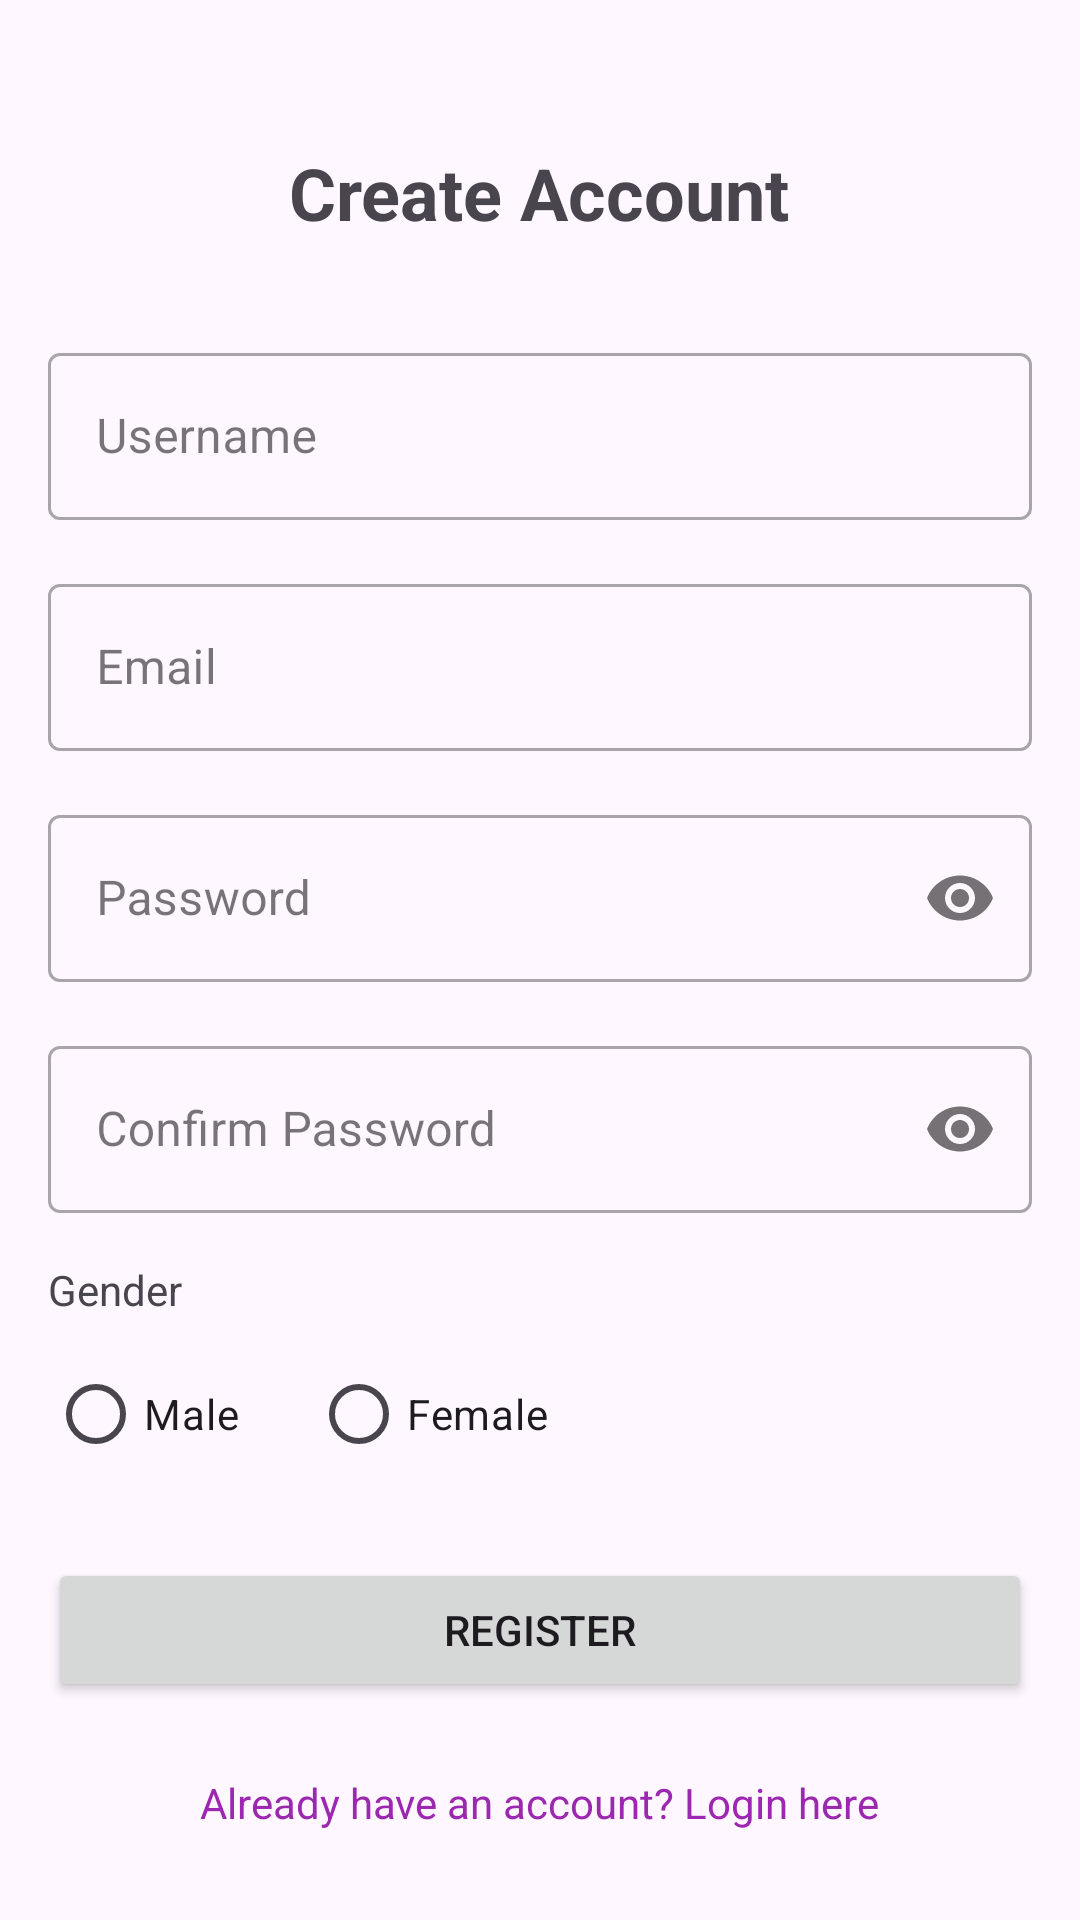

Write the Android layout XML for this screen, with the resource values it uses.
<!-- AndroidManifest.xml: application theme Theme.CosmesticShopApp -->
<!-- res/layout/activity_register.xml -->
<?xml version="1.0" encoding="utf-8"?>
<ScrollView xmlns:android="http://schemas.android.com/apk/res/android"
    xmlns:app="http://schemas.android.com/apk/res-auto"
    xmlns:tools="http://schemas.android.com/tools"
    android:layout_width="match_parent"
    android:layout_height="match_parent"
    android:fillViewport="true"
    tools:context=".activity.RegisterActivity">

    <LinearLayout
        android:layout_width="match_parent"
        android:layout_height="wrap_content"
        android:orientation="vertical"
        android:padding="16dp"
        android:gravity="center_horizontal">

        <TextView
            android:layout_width="wrap_content"
            android:layout_height="wrap_content"
            android:text="Create Account"
            android:textSize="24sp"
            android:textStyle="bold"
            android:layout_marginTop="32dp"
            android:layout_marginBottom="32dp"/>

        <com.google.android.material.textfield.TextInputLayout
            android:layout_width="match_parent"
            android:layout_height="wrap_content"
            android:layout_marginBottom="16dp"
            style="@style/Widget.MaterialComponents.TextInputLayout.OutlinedBox">

            <com.google.android.material.textfield.TextInputEditText
                android:id="@+id/editTextUsername"
                android:layout_width="match_parent"
                android:layout_height="wrap_content"
                android:hint="Username"
                android:inputType="text" />
        </com.google.android.material.textfield.TextInputLayout>

        <com.google.android.material.textfield.TextInputLayout
            android:layout_width="match_parent"
            android:layout_height="wrap_content"
            android:layout_marginBottom="16dp"
            style="@style/Widget.MaterialComponents.TextInputLayout.OutlinedBox">

            <com.google.android.material.textfield.TextInputEditText
                android:id="@+id/editTextEmail"
                android:layout_width="match_parent"
                android:layout_height="wrap_content"
                android:hint="Email"
                android:inputType="textEmailAddress" />
        </com.google.android.material.textfield.TextInputLayout>

        <com.google.android.material.textfield.TextInputLayout
            android:layout_width="match_parent"
            android:layout_height="wrap_content"
            android:layout_marginBottom="16dp"
            app:passwordToggleEnabled="true"
            style="@style/Widget.MaterialComponents.TextInputLayout.OutlinedBox">

            <com.google.android.material.textfield.TextInputEditText
                android:id="@+id/editTextPassword"
                android:layout_width="match_parent"
                android:layout_height="wrap_content"
                android:hint="Password"
                android:inputType="textPassword" />
        </com.google.android.material.textfield.TextInputLayout>

        <com.google.android.material.textfield.TextInputLayout
            android:layout_width="match_parent"
            android:layout_height="wrap_content"
            android:layout_marginBottom="16dp"
            app:passwordToggleEnabled="true"
            style="@style/Widget.MaterialComponents.TextInputLayout.OutlinedBox">

            <com.google.android.material.textfield.TextInputEditText
                android:id="@+id/editTextConfirmPassword"
                android:layout_width="match_parent"
                android:layout_height="wrap_content"
                android:hint="Confirm Password"
                android:inputType="textPassword" />
        </com.google.android.material.textfield.TextInputLayout>

        <TextView
            android:layout_width="match_parent"
            android:layout_height="wrap_content"
            android:text="Gender"
            android:layout_marginBottom="8dp"/>

        <RadioGroup
            android:id="@+id/radioGroupGender"
            android:layout_width="match_parent"
            android:layout_height="wrap_content"
            android:orientation="horizontal"
            android:layout_marginBottom="24dp">

            <RadioButton
                android:id="@+id/radioButtonMale"
                android:layout_width="wrap_content"
                android:layout_height="wrap_content"
                android:text="Male"
                android:layout_marginEnd="24dp"/>

            <RadioButton
                android:id="@+id/radioButtonFemale"
                android:layout_width="wrap_content"
                android:layout_height="wrap_content"
                android:text="Female"/>
        </RadioGroup>

        <Button
            android:id="@+id/buttonRegister"
            android:layout_width="match_parent"
            android:layout_height="wrap_content"
            android:text="Register"
            android:padding="12dp"/>

        <ProgressBar
            android:id="@+id/progressBar"
            android:layout_width="wrap_content"
            android:layout_height="wrap_content"
            android:layout_marginTop="16dp"
            android:visibility="gone"/>

        <TextView
            android:id="@+id/textViewLogin"
            android:layout_width="wrap_content"
            android:layout_height="wrap_content"
            android:text="Already have an account? Login here"
            android:layout_marginTop="24dp"
            android:textColor="@color/purple_500"/>

    </LinearLayout>
</ScrollView>
<!-- resources referenced by this layout -->
<resources>
  <color name="purple_500">#9C27B0</color>
  <style name="Theme.CosmesticShopApp" parent="Base.Theme.CosmesticShopApp" />
  <style name="Base.Theme.CosmesticShopApp" parent="Theme.Material3.DayNight.NoActionBar">
          
          
      </style>
</resources>
